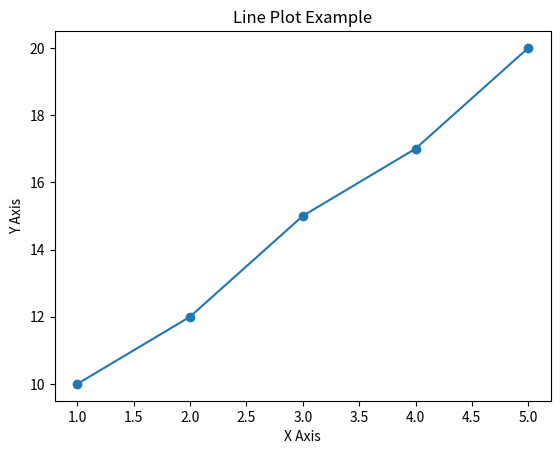

This chart was generated by the following Python code:
# s="amazing"
# print(s.index('a'))

# from numpy import linspace , pi , sin , cos , exp
# import matplotlib.pyplot as plt
# x = linspace(-pi , pi , 101)
# plt.xlim(-pi , pi), plt.ylim(-2, 4)
# for y in [x - 1, x**2, sin(x), cos(x), exp(x)]:
#     plt.plot(x, y)
# plt.show ()




import matplotlib.pyplot as plt # Import the Matplotlib library
# Data 
x = [1, 2, 3, 4, 5] # X-axis data 
y = [10, 12, 15, 17, 20] # Y-axis data

# Create Line Plot
plt.plot(x, y, marker='o') # Plot x and y with 
                           #circle markers on each point 
plt.title('Line Plot Example') # Add a title to the plot
plt.xlabel('X Axis') # Label for the X-axis
plt.ylabel('Y Axis') # Label for the Y-axis
plt.show() # Display the plot




""" from numpy import linspace , pi , sin , cos , exp
import matplotlib.pyplot as plt
x = linspace(-pi , pi , 101)
plt.xlim(-pi , pi), plt.ylim(-2, 4)
for y in [x - 1, x**2, sin(x), cos(x), exp(x)]:
    plt.plot(x, y)
plt.show () """
